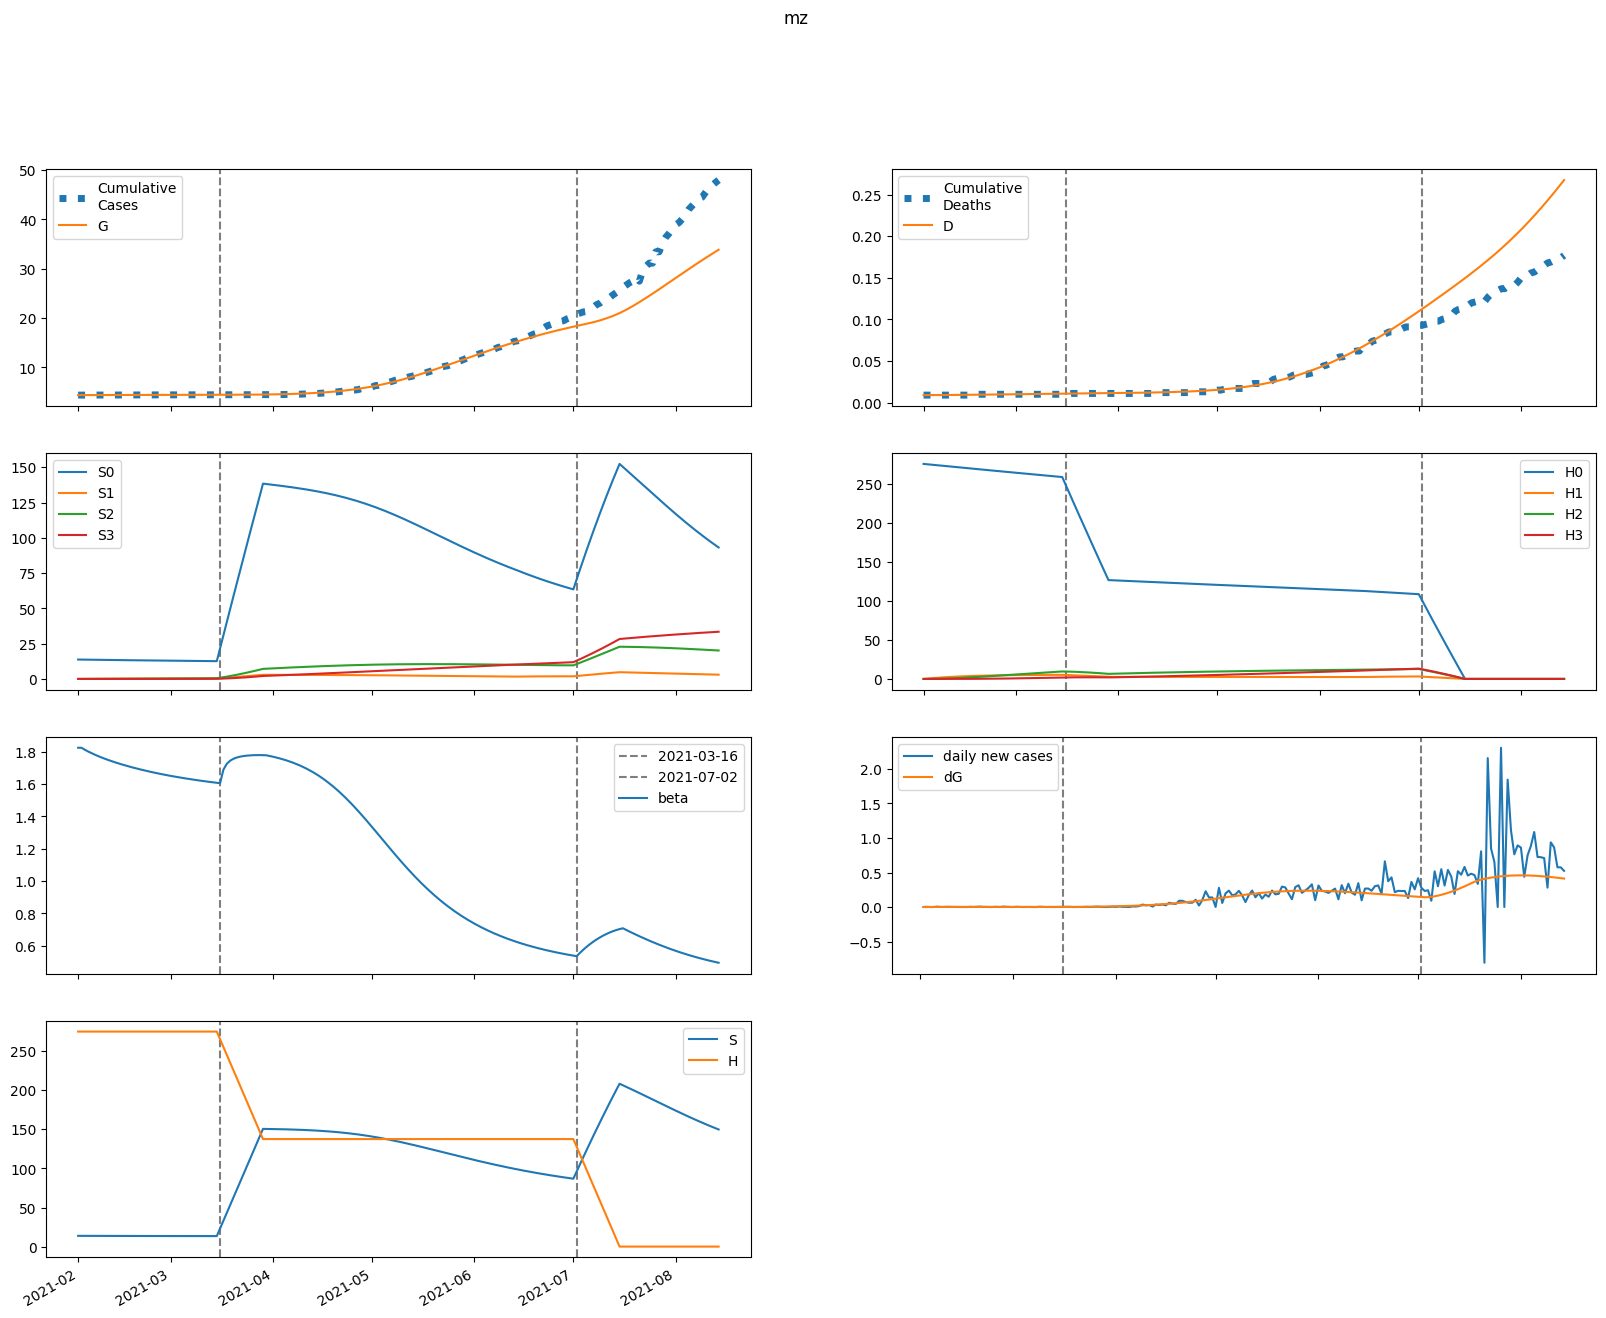

Source data for this figure (header and first rows):
series, 2021-02-01, 2021-02-02, 2021-02-03, 2021-02-04, 2021-02-05, 2021-02-06, 2021-02-07, 2021-02-08, 2021-02-09, 2021-02-10, 2021-02-11, 2021-02-12, 2021-02-13, 2021-02-14, 2021-02-15, 2021-02-16, 2021-02-17, 2021-02-18, 2021-02-19, 2021-02-20, 2021-02-21, 2021-02-22, 2021-02-23
S, 13753, 13737, 13722, 13708, 13695, 13683, 13671, 13660, 13649, 13639, 13629, 13619, 13610, 13601, 13592, 13583, 13575, 13567, 13559, 13551, 13544, 13537, 13530
E, 2.88, 18.32, 29.47, 37.41, 42.94, 46.67, 49.06, 50.44, 51.1, 51.21, 50.92, 50.36, 49.6, 48.7, 47.71, 46.66, 45.58, 44.48, 43.39, 42.3, 41.22, 40.17, 39.13
I, 158.6, 133.5, 113.1, 96.38, 82.73, 71.51, 62.24, 54.56, 48.17, 42.82, 38.33, 34.54, 31.34, 28.6, 26.27, 24.25, 22.52, 21.01, 19.69, 18.53, 17.5, 16.59, 15.78
A, 541.2, 520, 502, 486.5, 472.9, 460.6, 449.5, 439.1, 429.4, 420.2, 411.3, 402.8, 394.5, 386.4, 378.5, 370.8, 363.2, 355.8, 348.5, 341.3, 334.2, 327.2, 320.4
IH, 0.0, 6.35, 11.62, 16.02, 19.7, 22.79, 25.4, 27.61, 29.48, 31.08, 32.45, 33.62, 34.62, 35.49, 36.24, 36.89, 37.44, 37.93, 38.34, 38.7, 39.01, 39.28, 39.5
IN, 18.92, 35.33, 46.55, 53.84, 58.17, 60.3, 60.8, 60.14, 58.64, 56.58, 54.16, 51.52, 48.78, 46.03, 43.31, 40.68, 38.16, 35.77, 33.51, 31.4, 29.43, 27.6, 25.91
D, 9.0, 9.0, 9.008, 9.021, 9.04, 9.064, 9.091, 9.121, 9.153, 9.188, 9.225, 9.264, 9.303, 9.344, 9.386, 9.429, 9.473, 9.517, 9.562, 9.608, 9.654, 9.7, 9.746
R, 0.0, 24.17, 49.73, 76.12, 102.9, 129.8, 156.4, 182.8, 208.6, 233.9, 258.5, 282.5, 305.8, 328.4, 350.4, 371.7, 392.3, 412.3, 431.6, 450.4, 468.6, 486.3, 503.5
G, 4372, 4372, 4373, 4374, 4376, 4378, 4380, 4382, 4385, 4387, 4389, 4392, 4394, 4396, 4398, 4401, 4403, 4405, 4407, 4409, 4411, 4413, 4414
H, 275062, 275062, 275062, 275062, 275062, 275062, 275062, 275062, 275062, 275062, 275062, 275062, 275062, 275062, 275062, 275062, 275062, 275062, 275062, 275062, 275062, 275062, 275062
S0, 13753, 13717, 13681, 13647, 13613, 13581, 13549, 13517, 13486, 13456, 13426, 13396, 13367, 13338, 13309, 13281, 13253, 13225, 13197, 13170, 13143, 13116, 13090
E0, 2.88, 18.32, 29.45, 37.36, 42.84, 46.52, 48.86, 50.19, 50.8, 50.86, 50.53, 49.93, 49.13, 48.2, 47.17, 46.1, 44.99, 43.87, 42.75, 41.64, 40.55, 39.48, 38.43
I0, 158.6, 133.5, 113.1, 96.38, 82.73, 71.5, 62.23, 54.54, 48.14, 42.78, 38.28, 34.49, 31.27, 28.52, 26.18, 24.16, 22.41, 20.89, 19.56, 18.39, 17.36, 16.44, 15.62
A0, 541.2, 520, 502, 486.5, 472.9, 460.6, 449.4, 439, 429.3, 420, 411.1, 402.5, 394.2, 386, 378.1, 370.3, 362.7, 355.2, 347.8, 340.5, 333.4, 326.3, 319.4
IH0, 0.0, 6.35, 11.62, 16.02, 19.7, 22.79, 25.4, 27.6, 29.48, 31.08, 32.44, 33.61, 34.62, 35.48, 36.23, 36.87, 37.42, 37.9, 38.31, 38.67, 38.97, 39.23, 39.45
IN0, 18.92, 35.33, 46.55, 53.84, 58.17, 60.3, 60.8, 60.13, 58.63, 56.57, 54.15, 51.51, 48.76, 46, 43.28, 40.64, 38.12, 35.72, 33.45, 31.33, 29.36, 27.52, 25.82
D0, 9.0, 9.0, 9.008, 9.021, 9.04, 9.064, 9.091, 9.121, 9.153, 9.188, 9.225, 9.264, 9.303, 9.344, 9.386, 9.429, 9.473, 9.517, 9.562, 9.608, 9.653, 9.699, 9.746
R0, 0.0, 24.17, 49.73, 76.12, 102.9, 129.8, 156.4, 182.8, 208.6, 233.9, 258.5, 282.5, 305.8, 328.4, 350.3, 371.6, 392.1, 412.1, 431.4, 450.2, 468.4, 486, 503.1
G0, 4372, 4372, 4373, 4374, 4376, 4378, 4380, 4382, 4385, 4387, 4389, 4392, 4394, 4396, 4398, 4400, 4402, 4405, 4407, 4408, 4410, 4412, 4414
H0, 275062, 274649, 274237, 273826, 273415, 273005, 272595, 272186, 271778, 271370, 270963, 270557, 270151, 269746, 269341, 268937, 268534, 268131, 267729, 267327, 266926, 266526, 266126
S1, 0.0, 20.61, 39.67, 57.3, 73.6, 88.69, 102.6, 115.5, 127.5, 138.5, 148.7, 158.1, 166.8, 174.8, 182.2, 189, 195.3, 201.1, 206.5, 211.4, 215.9, 220.1, 223.9
E1, 0.0, 0.0, 0.02226, 0.05787, 0.1008, 0.147, 0.1938, 0.2394, 0.2826, 0.3229, 0.3599, 0.3933, 0.4233, 0.4497, 0.4729, 0.4929, 0.5099, 0.5242, 0.5359, 0.5453, 0.5525, 0.5578, 0.5613
I1, 0.0, 0.0, 0.0, 0.001014, 0.00349, 0.007528, 0.01303, 0.01978, 0.02754, 0.03603, 0.04501, 0.05424, 0.06352, 0.07269, 0.0816, 0.09015, 0.09825, 0.1058, 0.1129, 0.1193, 0.1251, 0.1304, 0.135
A1, 0.0, 0.0, 0.0, 0.00346, 0.01232, 0.0275, 0.04925, 0.07741, 0.1115, 0.151, 0.1952, 0.2433, 0.2947, 0.3487, 0.4047, 0.462, 0.5202, 0.5787, 0.637, 0.6948, 0.7518, 0.8077, 0.8621
IH1, 0.0, 0.0, 0.0, 0.0, 4.060810908676281e-05, 0.0001799, 0.0004792, 0.0009954, 0.001776, 0.002859, 0.004269, 0.006023, 0.008127, 0.01058, 0.01337, 0.01649, 0.01991, 0.02362, 0.0276, 0.03181, 0.03623, 0.04083, 0.04559
IN1, 0.0, 0.0, 0.0, 0.0, 0.000121, 0.0005212, 0.00135, 0.002724, 0.004722, 0.007379, 0.01069, 0.01464, 0.01916, 0.02419, 0.02964, 0.03543, 0.04147, 0.04767, 0.05395, 0.06023, 0.06645, 0.07253, 0.07843
D1, 0.0, 0.0, 0.0, 0.0, 0.0, 4.809598596738605e-08, 2.611331998041996e-07, 8.287188423397372e-07, 2.007664046135606e-06, 4.111418518575772e-06, 7.4973851742948e-06, 1.255388809580079e-05, 1.9687833099498814e-05, 2.9313622246954004e-05, 4.1843577723819283e-05, 5.767993951981725e-05, 7.720838658645944e-05, 0.0001008, 0.0001288, 0.0001615, 0.0001991, 0.000242, 0.0002904
R1, 0.0, 0.0, 0.0, 0.0, 0.0001384, 0.0006477, 0.001819, 0.003973, 0.007442, 0.01255, 0.0196, 0.02887, 0.04061, 0.05504, 0.07231, 0.09258, 0.1159, 0.1425, 0.1722, 0.2051, 0.2413, 0.2805, 0.3229
G1, 0.0, 0.0, 0.0, 0.001014, 0.003652, 0.008246, 0.01494, 0.02378, 0.03468, 0.04756, 0.06228, 0.07868, 0.09661, 0.1159, 0.1364, 0.1579, 0.1804, 0.2036, 0.2275, 0.252, 0.2768, 0.302, 0.3274
H1, 0.0, 412.6, 795.1, 1150, 1478, 1783, 2065, 2326, 2568, 2793, 3000, 3192, 3370, 3535, 3687, 3828, 3958, 4078, 4189, 4291, 4385, 4473, 4553
S2, 0.0, 0.0, 1.47, 4.283, 8.319, 13.47, 19.63, 26.72, 34.64, 43.32, 52.67, 62.64, 73.17, 84.18, 95.64, 107.5, 119.7, 132.2, 144.9, 157.9, 171.1, 184.4, 197.9
E2, 0.0, 0.0, 0.0, 0.00052, 0.001843, 0.004102, 0.007334, 0.01152, 0.0166, 0.0225, 0.02913, 0.0364, 0.0442, 0.05245, 0.06105, 0.06992, 0.07897, 0.08814, 0.09736, 0.1066, 0.1157, 0.1247, 0.1335
I2, 0.0, 0.0, 0.0, 0.0, 2.3699749808440873e-05, 0.0001039, 0.0002743, 0.0005648, 0.0009998, 0.001597, 0.002368, 0.003319, 0.004449, 0.005754, 0.007227, 0.008858, 0.01063, 0.01254, 0.01456, 0.01667, 0.01887, 0.02114, 0.02345
A2, 0.0, 0.0, 0.0, 0.0, 8.085025743861563e-05, 0.0003641, 0.0009873, 0.002088, 0.003796, 0.006225, 0.009475, 0.01362, 0.01874, 0.02486, 0.03202, 0.04023, 0.04949, 0.05979, 0.0711, 0.08339, 0.09662, 0.1107, 0.1257
IH2, 0.0, 0.0, 0.0, 0.0, 0.0, 9.48773131031601e-07, 5.098216296178346e-06, 1.6021687108355206e-05, 3.845440672038725e-05, 7.805119985857529e-05, 0.0001411, 0.0002343, 0.0003646, 0.0005386, 0.0007629, 0.001044, 0.001387, 0.001797, 0.002279, 0.002836, 0.003472, 0.004189, 0.004988
IN2, 0.0, 0.0, 0.0, 0.0, 0.0, 2.8272923103534925e-06, 1.4847697224051331e-05, 4.559263602345337e-05, 0.0001069, 0.000212, 0.0003743, 0.000607, 0.0009221, 0.00133, 0.001839, 0.002457, 0.003187, 0.004031, 0.00499, 0.006062, 0.007245, 0.008532, 0.009918
D2, 0.0, 0.0, 0.0, 0.0, 0.0, 0.0, 1.1237208582855119e-09, 7.162015793806718e-09, 2.613800004096514e-08, 7.16831546320414e-08, 1.641264990171502e-07, 3.312654448384482e-07, 6.088248138788622e-07, 1.0406308137011458e-06, 1.67853643858877e-06, 2.5821381038301957e-06, 3.818322987474756e-06, 5.460684178929581e-06, 7.5888373142003586e-06, 1.028766851477186e-05, 1.3646539499406915e-05, 1.775847191424572e-05, 2.2719329343355685e-05
R2, 0.0, 0.0, 0.0, 0.0, 0.0, 3.2340102975446255e-06, 1.8185801366554962e-05, 5.9704043730991806e-05, 0.0001495, 0.0003159, 0.0005939, 0.001024, 0.001652, 0.002528, 0.003705, 0.005238, 0.007185, 0.009603, 0.01255, 0.01608, 0.02025, 0.02511, 0.03072
G2, 0.0, 0.0, 0.0, 0.0, 2.3699749808440873e-05, 0.0001077, 0.0002946, 0.0006289, 0.001154, 0.001911, 0.002936, 0.004264, 0.005922, 0.007937, 0.01033, 0.01311, 0.0163, 0.01989, 0.02391, 0.02835, 0.0332, 0.03848, 0.04416
H2, 0.0, 0.0, 29.47, 85.91, 167, 270.6, 394.7, 537.5, 697.3, 872.5, 1062, 1263, 1476, 1699, 1932, 2172, 2420, 2673, 2933, 3197, 3466, 3738, 4012
S3, 0.0, 0.0, 0.0, 0.0175, 0.06846, 0.1675, 0.3277, 0.5614, 0.8793, 1.291, 1.807, 2.433, 3.179, 4.049, 5.05, 6.188, 7.467, 8.89, 10.46, 12.19, 14.06, 16.1, 18.29
E3, 0.0, 0.0, 0.0, 0.0, 3.3326746606314273e-06, 1.5026635619453614e-05, 4.082705009250368e-05, 8.660688712775078e-05, 0.000158, 0.0002602, 0.000398, 0.0005751, 0.0007951, 0.001061, 0.001374, 0.001735, 0.002147, 0.002608, 0.003119, 0.003679, 0.004287, 0.00494, 0.005639
I3, 0.0, 0.0, 0.0, 0.0, 0.0, 1.518798894578476e-07, 8.124894136864705e-07, 2.5436460298796607e-06, 6.085301846647694e-06, 1.2316805727435884e-05, 2.221462008129327e-05, 3.681106953763598e-05, 5.715652821940479e-05, 8.428620766745489e-05, 0.0001192, 0.0001628, 0.0002159, 0.0002794, 0.0003537, 0.0004395, 0.0005372, 0.0006469, 0.000769
A3, 0.0, 0.0, 0.0, 0.0, 0.0, 5.181290208406335e-07, 2.833586293896717e-06, 9.067600938065078e-06, 2.2169620041881087e-05, 4.584885169174504e-05, 8.447539597240379e-05, 0.000143, 0.0002267, 0.0003412, 0.0004925, 0.0006863, 0.0009287, 0.001225, 0.001582, 0.002003, 0.002495, 0.003062, 0.003708
IH3, 0.0, 0.0, 0.0, 0.0, 0.0, 0.0, 6.0802143240488215e-09, 3.853863540396294e-08, 1.3993749801663668e-07, 3.8198553960300854e-07, 8.707924907534017e-07, 1.7503720718198773e-06, 3.2044543945100713e-06, 5.456764334304095e-06, 8.769967208954685e-06, 1.3443498711211037e-05, 1.981049491268566e-05, 2.823402742040389e-05, 3.910283261400692e-05, 5.2826704854492175e-05, 6.983170323667963e-05, 9.055530091588813e-05, 0.0001154
IN3, 0.0, 0.0, 0.0, 0.0, 0.0, 0.0, 1.8118707878028875e-08, 1.1263396233017585e-07, 4.0108917239420867e-07, 1.073655477475148e-06, 2.4000940270541675e-06, 4.730747304279805e-06, 8.492477367556525e-06, 1.4180633821171832e-05, 2.2348128825210814e-05, 3.3592606293623596e-05, 4.8542564892859645e-05, 6.784315523541332e-05, 9.214223447170426e-05, 0.0001221, 0.0001583, 0.0002013, 0.0002517
D3, 0.0, 0.0, 0.0, 0.0, 0.0, 0.0, 0.0, 7.201367150175372e-12, 5.2846281658037024e-11, 2.1858736372957865e-10, 6.710086058326607e-10, 1.7023696900510112e-09, 3.775499232332399e-09, 7.570834623650201e-09, 1.4033791573683952e-08, 2.4420884922825297e-08, 4.034327924031264e-08, 6.380670333848352e-08, 9.72469057304041e-08, 1.4356005182322176e-07, 2.061276648572677e-07, 2.8883588975328567e-07, 3.960890118530464e-07
R3, 0.0, 0.0, 0.0, 0.0, 0.0, 0.0, 2.072516083362534e-08, 1.3654113588693878e-07, 5.146228931828388e-07, 1.4561947202323687e-06, 3.4368793654526206e-06, 7.144071690485493e-06, 1.3509904234466857e-05, 2.373887053716696e-05, 3.9329560880759015e-05, 6.209027150170013e-05, 9.414848965481705e-05, 0.000138, 0.0001963, 0.0002722, 0.0003691, 0.0004907, 0.0006409
G3, 0.0, 0.0, 0.0, 0.0, 0.0, 1.518798894578476e-07, 8.366883358885483e-07, 2.6972983522783947e-06, 6.644231606410939e-06, 1.3845302600322797e-05, 2.570554545370215e-05, 4.384143561555792e-05, 7.005197762795262e-05, 0.0001063, 0.0001546, 0.0002172, 0.0002963, 0.0003942, 0.000513, 0.0006552, 0.0008228, 0.001018, 0.001243
H3, 0.0, 0.0, 0.0, 0.3508, 1.374, 3.362, 6.583, 11.28, 17.68, 25.98, 36.37, 49.01, 64.05, 81.62, 101.8, 124.8, 150.7, 179.5, 211.3, 246.2, 284.3, 325.6, 370.1
beta, 1.826, 1.826, 1.814, 1.803, 1.793, 1.783, 1.774, 1.766, 1.758, 1.751, 1.744, 1.737, 1.73, 1.724, 1.718, 1.712, 1.706, 1.701, 1.696, 1.691, 1.686, 1.681, 1.676
